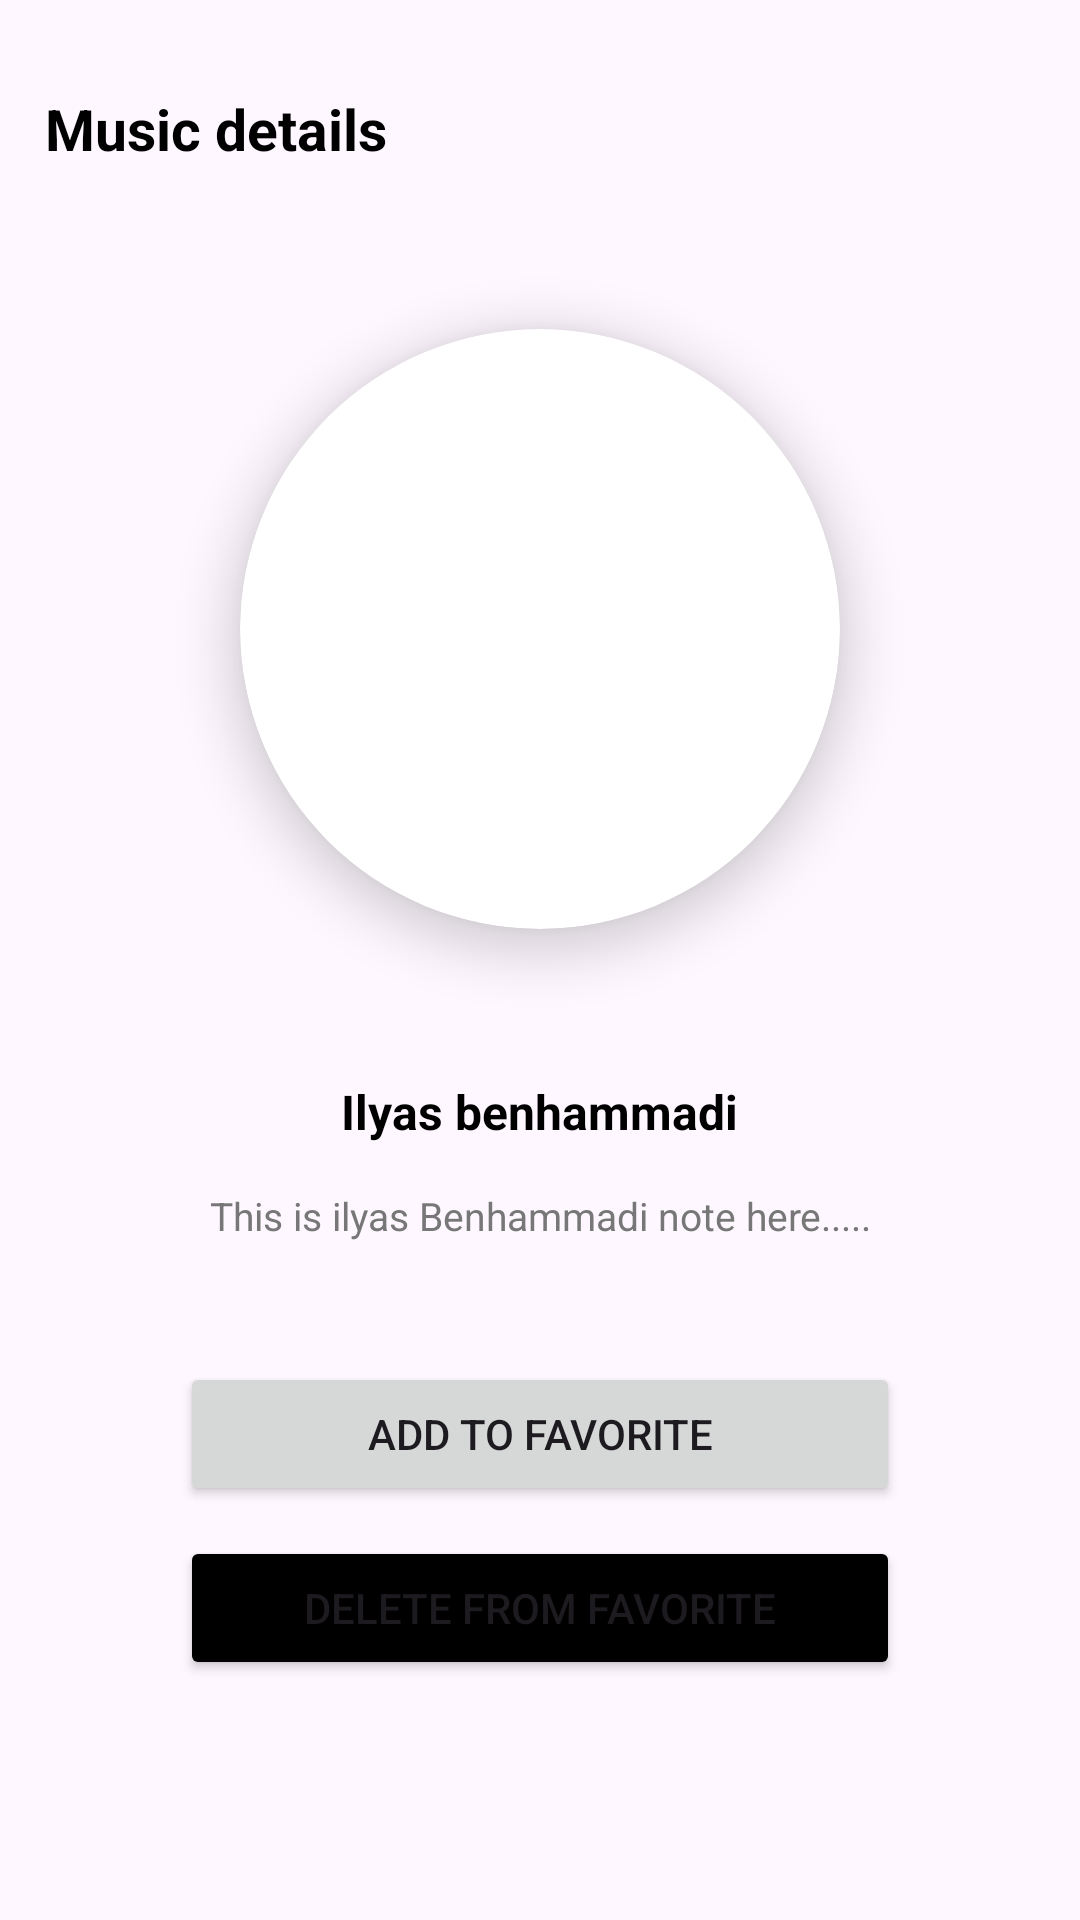

Produce the Android XML layout that renders to this screen, including the resource entries it uses.
<!-- AndroidManifest.xml: application theme Theme.MP3Background -->
<!-- res/layout/activity_music.xml -->
<?xml version="1.0" encoding="utf-8"?>
<RelativeLayout xmlns:android="http://schemas.android.com/apk/res/android"
    xmlns:app="http://schemas.android.com/apk/res-auto"
    xmlns:tools="http://schemas.android.com/tools"
    android:layout_width="match_parent"
    android:layout_height="match_parent"
    tools:context=".MusicActivity">
    <TextView
        android:id="@+id/userText"
        android:layout_width="wrap_content"
        android:layout_height="wrap_content"
        android:layout_marginLeft="15dp"
        android:layout_marginTop="30dp"
        android:maxLines="1"
        android:text="Music details"
        android:textColor="@color/black"
        android:textSize="19dp"
        android:textStyle="bold" />


    <LinearLayout
        android:layout_width="wrap_content"
        android:layout_height="wrap_content"
        android:layout_centerInParent="true"
        android:gravity="center"
        android:orientation="vertical">

        <androidx.cardview.widget.CardView
            android:layout_width="200dp"
            android:layout_height="200dp"
            android:layout_margin="30dp"
            app:cardCornerRadius="100dp"
            app:cardElevation="10dp">

            <ImageView
                android:id="@+id/img"
                android:layout_width="wrap_content"
                android:layout_height="wrap_content"
                android:layout_centerHorizontal="true"
                android:scaleType="centerCrop"
                android:src="@drawable/musique" />

        </androidx.cardview.widget.CardView>


        <TextView
            android:id="@+id/discText"
            android:layout_width="wrap_content"
            android:layout_height="wrap_content"
            android:layout_marginTop="20dp"
            android:layout_marginBottom="15dp"
            android:maxLines="1"
            android:text="Ilyas benhammadi"
            android:textColor="@color/black"
            android:textSize="16dp"
            android:textStyle="bold" />

        <TextView
            android:layout_width="wrap_content"
            android:layout_height="wrap_content"
            android:layout_marginBottom="30dp"
            android:gravity="center"
            android:text="This is ilyas Benhammadi note here....."
            android:textColor="#777777"
            android:textSize="13dp"
            android:textStyle="normal" />

        <Button
            android:id="@+id/button"
            android:layout_width="match_parent"
            android:layout_height="wrap_content"
            android:text="Add to Favorite"
            android:layout_margin="10dp"/>

        <Button
            android:id="@+id/button2"
            android:layout_width="match_parent"
            android:layout_height="wrap_content"
            android:text="Delete from Favorite"
            android:layout_marginRight="10dp"
            android:layout_marginLeft="10dp"
            android:backgroundTint="@color/black" />


    </LinearLayout>


</RelativeLayout>
<!-- resources referenced by this layout -->
<resources>
  <style name="Theme.MP3Background" parent="Base.Theme.MP3Background" />
  <style name="Base.Theme.MP3Background" parent="Theme.Material3.DayNight.NoActionBar">
          
          
      </style>
  <!-- not gathered from this repository: default colours our renderer supplied (Android Studio template values) -->
  <color name="black">#FF000000</color>
</resources>
